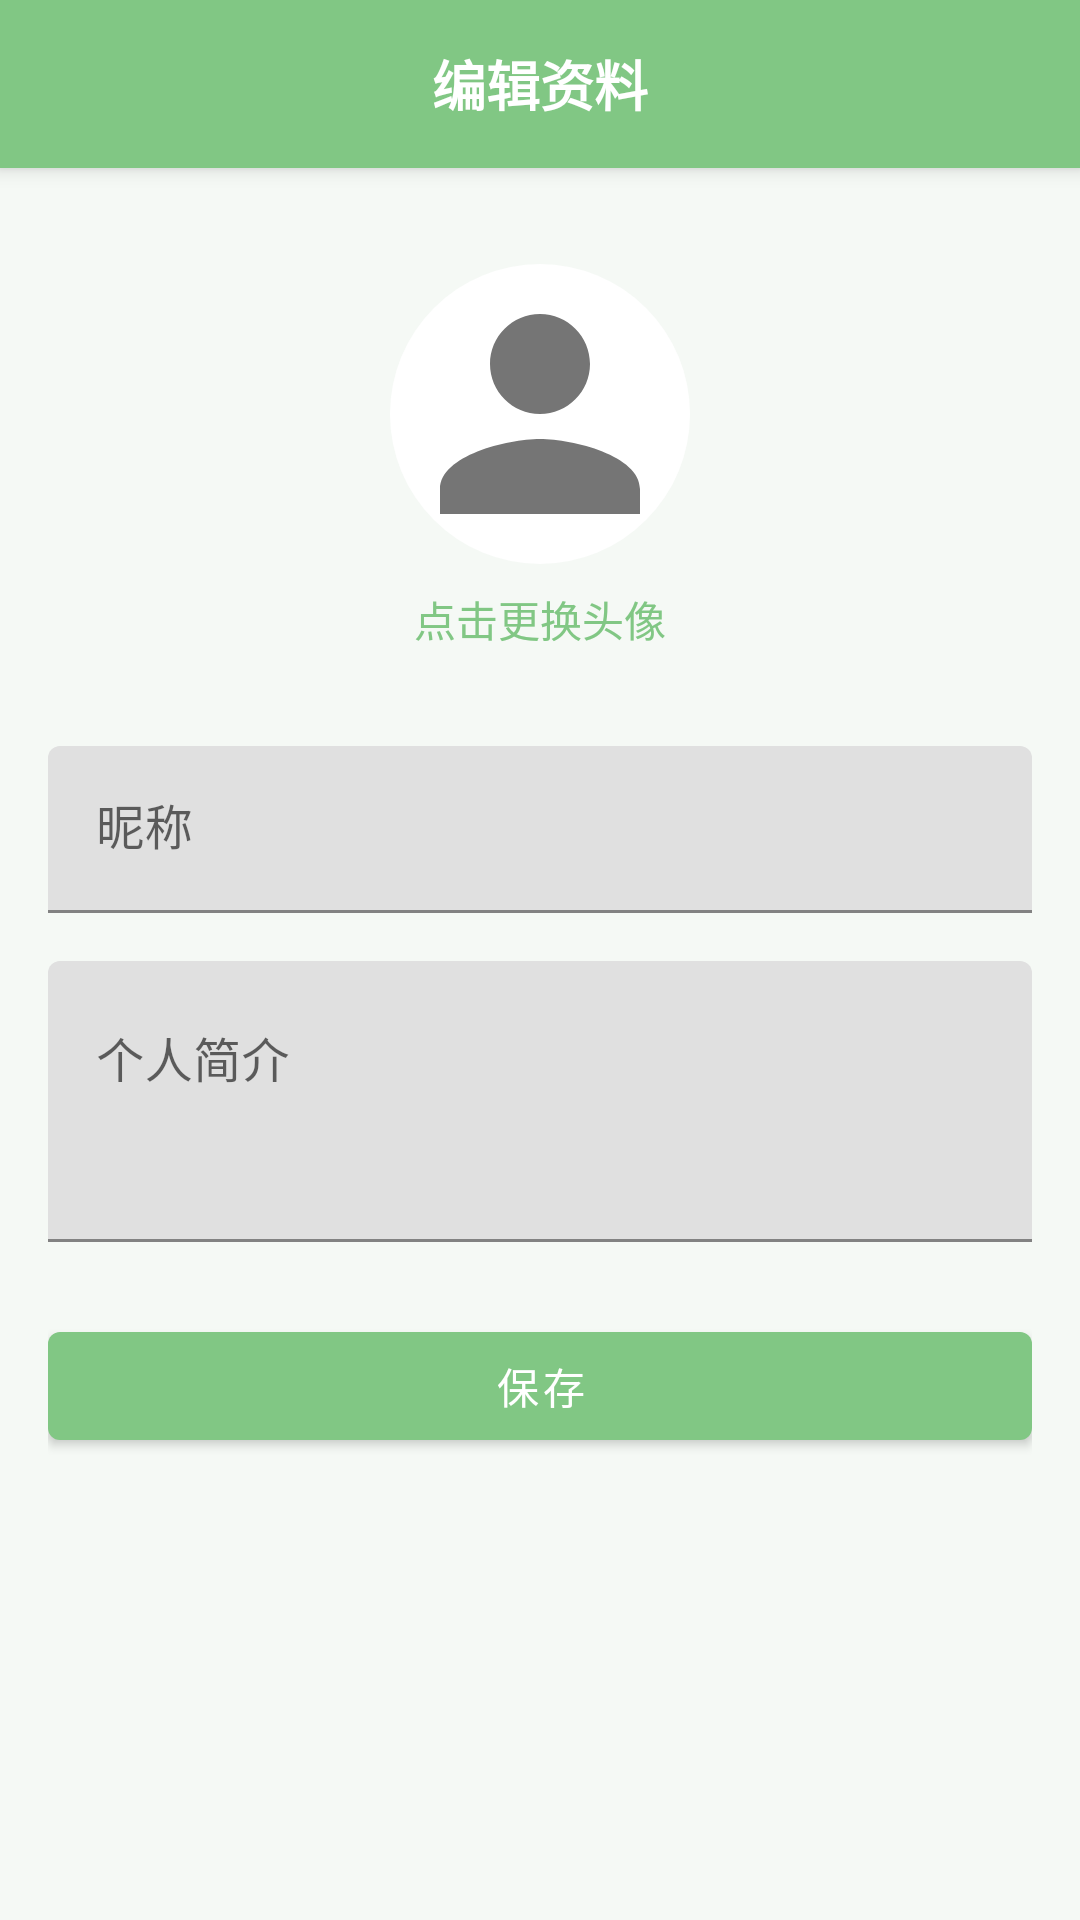

The Android layout XML behind this screen, and the referenced resources:
<!-- AndroidManifest.xml: application theme Theme.PlantRecognition -->
<!-- res/layout/activity_edit_profile.xml -->
<?xml version="1.0" encoding="utf-8"?>
<LinearLayout xmlns:android="http://schemas.android.com/apk/res/android"
    xmlns:app="http://schemas.android.com/apk/res-auto"
    android:layout_width="match_parent"
    android:layout_height="match_parent"
    android:orientation="vertical">

    
    <LinearLayout
        android:layout_width="match_parent"
        android:layout_height="56dp"
        android:orientation="horizontal"
        android:gravity="center_vertical"
        android:paddingStart="16dp"
        android:paddingEnd="16dp"
        android:background="@color/primary"
        android:elevation="4dp">

        <ImageButton
            android:id="@+id/btnBack"
            android:layout_width="40dp"
            android:layout_height="40dp"
            android:src="@drawable/ic_arrow_back"
            android:background="?attr/selectableItemBackgroundBorderless"
            app:tint="@color/white" />

        <TextView
            android:layout_width="0dp"
            android:layout_height="wrap_content"
            android:layout_weight="1"
            android:text="编辑资料"
            android:textSize="18sp"
            android:textStyle="bold"
            android:textColor="@color/white"
            android:gravity="center" />

        <View
            android:layout_width="40dp"
            android:layout_height="40dp" />

    </LinearLayout>

    <LinearLayout
        android:layout_width="match_parent"
        android:layout_height="match_parent"
        android:orientation="vertical"
        android:padding="16dp">

        
        <RelativeLayout
            android:layout_width="match_parent"
            android:layout_height="wrap_content"
            android:padding="16dp">

            <ImageView
                android:id="@+id/ivEditAvatar"
                android:layout_width="100dp"
                android:layout_height="100dp"
                android:layout_centerHorizontal="true"
                android:src="@drawable/ic_avatar_default"
                android:background="@drawable/bg_avatar_circle" />

            <TextView
                android:layout_width="wrap_content"
                android:layout_height="wrap_content"
                android:layout_below="@id/ivEditAvatar"
                android:layout_centerHorizontal="true"
                android:layout_marginTop="8dp"
                android:text="点击更换头像"
                android:textColor="@color/primary" />
        </RelativeLayout>

        
        <com.google.android.material.textfield.TextInputLayout
            android:layout_width="match_parent"
            android:layout_height="wrap_content"
            android:layout_marginTop="16dp"
            android:hint="昵称">

            <com.google.android.material.textfield.TextInputEditText
                android:id="@+id/etNickname"
                android:layout_width="match_parent"
                android:layout_height="wrap_content"
                android:maxLength="20" />
        </com.google.android.material.textfield.TextInputLayout>

        
        <com.google.android.material.textfield.TextInputLayout
            android:layout_width="match_parent"
            android:layout_height="wrap_content"
            android:layout_marginTop="16dp"
            android:hint="个人简介">

            <com.google.android.material.textfield.TextInputEditText
                android:id="@+id/etBio"
                android:layout_width="match_parent"
                android:layout_height="wrap_content"
                android:minLines="3"
                android:gravity="top"
                android:maxLength="200" />
        </com.google.android.material.textfield.TextInputLayout>

        
        <com.google.android.material.button.MaterialButton
            android:id="@+id/btnSave"
            android:layout_width="match_parent"
            android:layout_height="wrap_content"
            android:layout_marginTop="24dp"
            android:text="保存" />

    </LinearLayout>

</LinearLayout>
<!-- resources referenced by this layout -->
<resources>
  <color name="primary">#81C784</color>
  <color name="white">#FFFFFF</color>
  <!-- drawable bg_avatar_circle (drawable) -->
  <?xml version="1.0" encoding="utf-8"?>
  <shape xmlns:android="http://schemas.android.com/apk/res/android"
      android:shape="oval">
      <solid android:color="@color/white" />
      <size android:width="80dp" android:height="80dp" />
  </shape>
  <!-- drawable ic_avatar_default (drawable) -->
  <?xml version="1.0" encoding="utf-8"?>
  <vector xmlns:android="http://schemas.android.com/apk/res/android"
      android:width="80dp"
      android:height="80dp"
      android:viewportWidth="24"
      android:viewportHeight="24"
      android:tint="@color/text_secondary">
      <path
          android:fillColor="@android:color/white"
          android:pathData="M12,12c2.21,0 4,-1.79 4,-4s-1.79,-4 -4,-4 -4,1.79 -4,4 1.79,4 4,4zM12,14c-2.67,0 -8,1.34 -8,4v2h16v-2c0,-2.66 -5.33,-4 -8,-4z"/>
  </vector>
  <style name="Theme.PlantRecognition" parent="Theme.MaterialComponents.Light.NoActionBar">
          <item name="colorPrimary">@color/primary</item>
          <item name="colorPrimaryDark">@color/primary_dark</item>
          <item name="colorAccent">@color/accent</item>
          <item name="android:windowBackground">@color/background</item>
          <item name="android:statusBarColor">@color/primary_dark</item>
          <item name="android:navigationBarColor">@color/white</item>
      </style>
  <color name="text_secondary">#757575</color>
  <color name="primary_dark">#66BB6A</color>
  <color name="accent">#81C784</color>
  <color name="background">#F5F9F5</color>
</resources>
